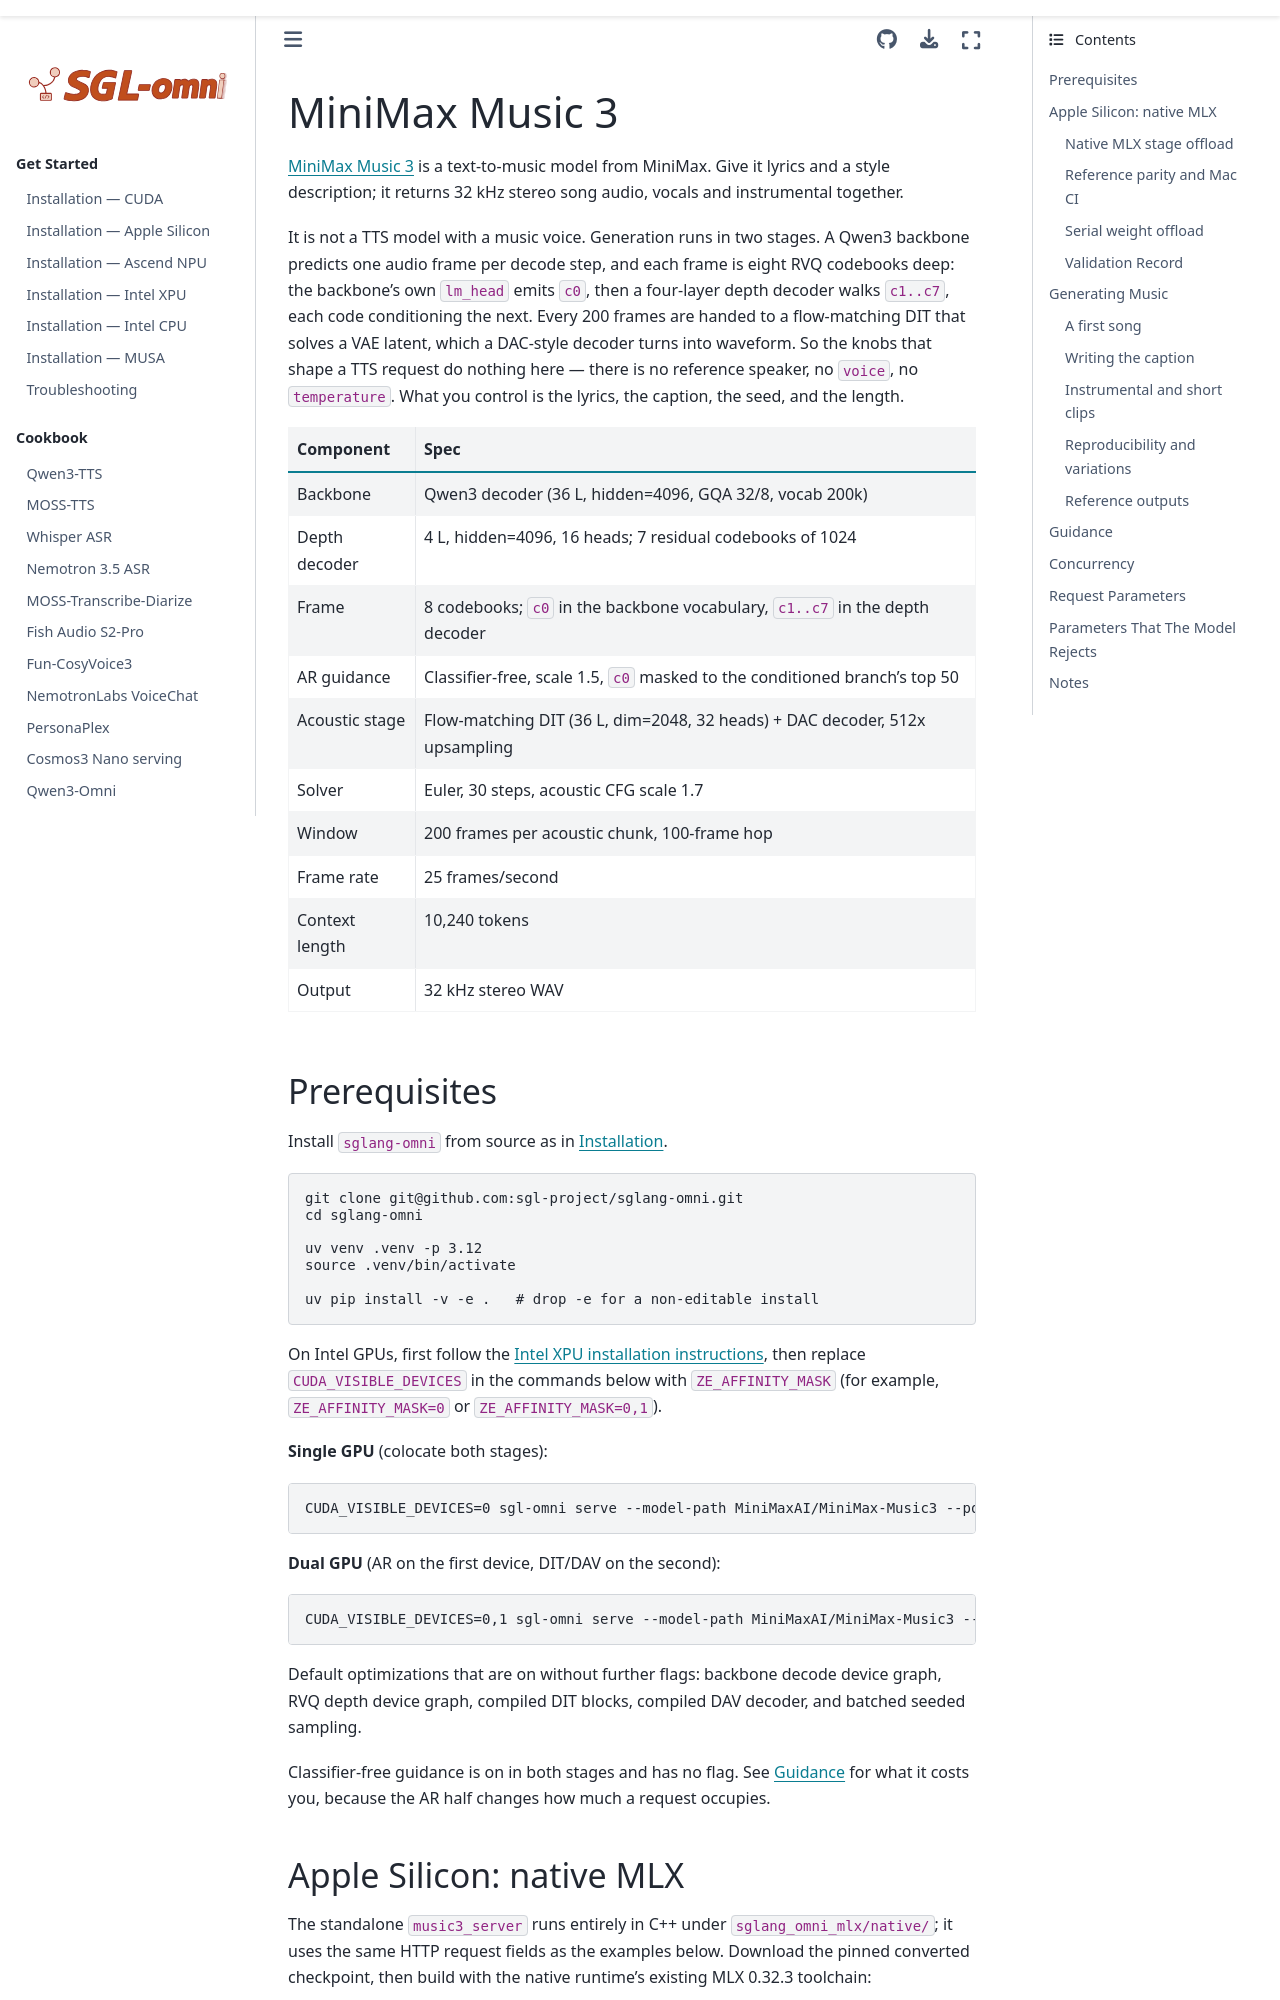

repository: sanqiannianyiqian/sglang-omni · page: cookbook/minimax_music3.html · generator: sphinx

# MiniMax Music 3

[MiniMax Music 3](https://huggingface.co/MiniMaxAI/MiniMax-Music3) is a text-to-music model from MiniMax. Give it lyrics and a style description; it returns 32 kHz stereo song audio, vocals and instrumental together.

It is not a TTS model with a music voice. Generation runs in two stages. A Qwen3 backbone predicts one audio frame per decode step, and each frame is eight RVQ codebooks deep: the backbone's own `lm_head` emits `c0`, then a four-layer depth decoder walks `c1..c7`, each code conditioning the next. Every 200 frames are handed to a flow-matching DIT that solves a VAE latent, which a DAC-style decoder turns into waveform. So the knobs that shape a TTS request do nothing here — there is no reference speaker, no `voice`, no `temperature`. What you control is the lyrics, the caption, the seed, and the length.

| Component | Spec |
|---|---|
| Backbone | Qwen3 decoder (36 L, hidden=4096, GQA 32/8, vocab 200k) |
| Depth decoder | 4 L, hidden=4096, 16 heads; 7 residual codebooks of 1024 |
| Frame | 8 codebooks; `c0` in the backbone vocabulary, `c1..c7` in the depth decoder |
| AR guidance | Classifier-free, scale 1.5, `c0` masked to the conditioned branch's top 50 |
| Acoustic stage | Flow-matching DIT (36 L, dim=2048, 32 heads) + DAC decoder, 512x upsampling |
| Solver | Euler, 30 steps, acoustic CFG scale 1.7 |
| Window | 200 frames per acoustic chunk, 100-frame hop |
| Frame rate | 25 frames/second |
| Context length | 10,240 tokens |
| Output | 32 kHz stereo WAV |

## Prerequisites

Install `sglang-omni` from source as in [Installation](../get_started/installation.md).

```bash
git clone git@github.com:sgl-project/sglang-omni.git
cd sglang-omni

uv venv .venv -p 3.12
source .venv/bin/activate

uv pip install -v -e .   # drop -e for a non-editable install
```

On Intel GPUs, first follow the [Intel XPU installation instructions](../get_started/installation_xpu.md), then replace `CUDA_VISIBLE_DEVICES` in the commands below with `ZE_AFFINITY_MASK` (for example, `ZE_AFFINITY_MASK=0` or `ZE_AFFINITY_MASK=0,1`).

**Single GPU** (colocate both stages):

```bash
CUDA_VISIBLE_DEVICES=0 sgl-omni serve --model-path MiniMaxAI/MiniMax-Music3 --port 8000
```

**Dual GPU** (AR on the first device, DIT/DAV on the second):

```bash
CUDA_VISIBLE_DEVICES=0,1 sgl-omni serve --model-path MiniMaxAI/MiniMax-Music3 --port 8000
```

Default optimizations that are on without further flags: backbone decode device graph, RVQ depth device graph, compiled DIT blocks, compiled DAV decoder, and batched seeded sampling.

Classifier-free guidance is on in both stages and has no flag. See [Guidance](#guidance) for what it costs you, because the AR half changes how much a request occupies.
